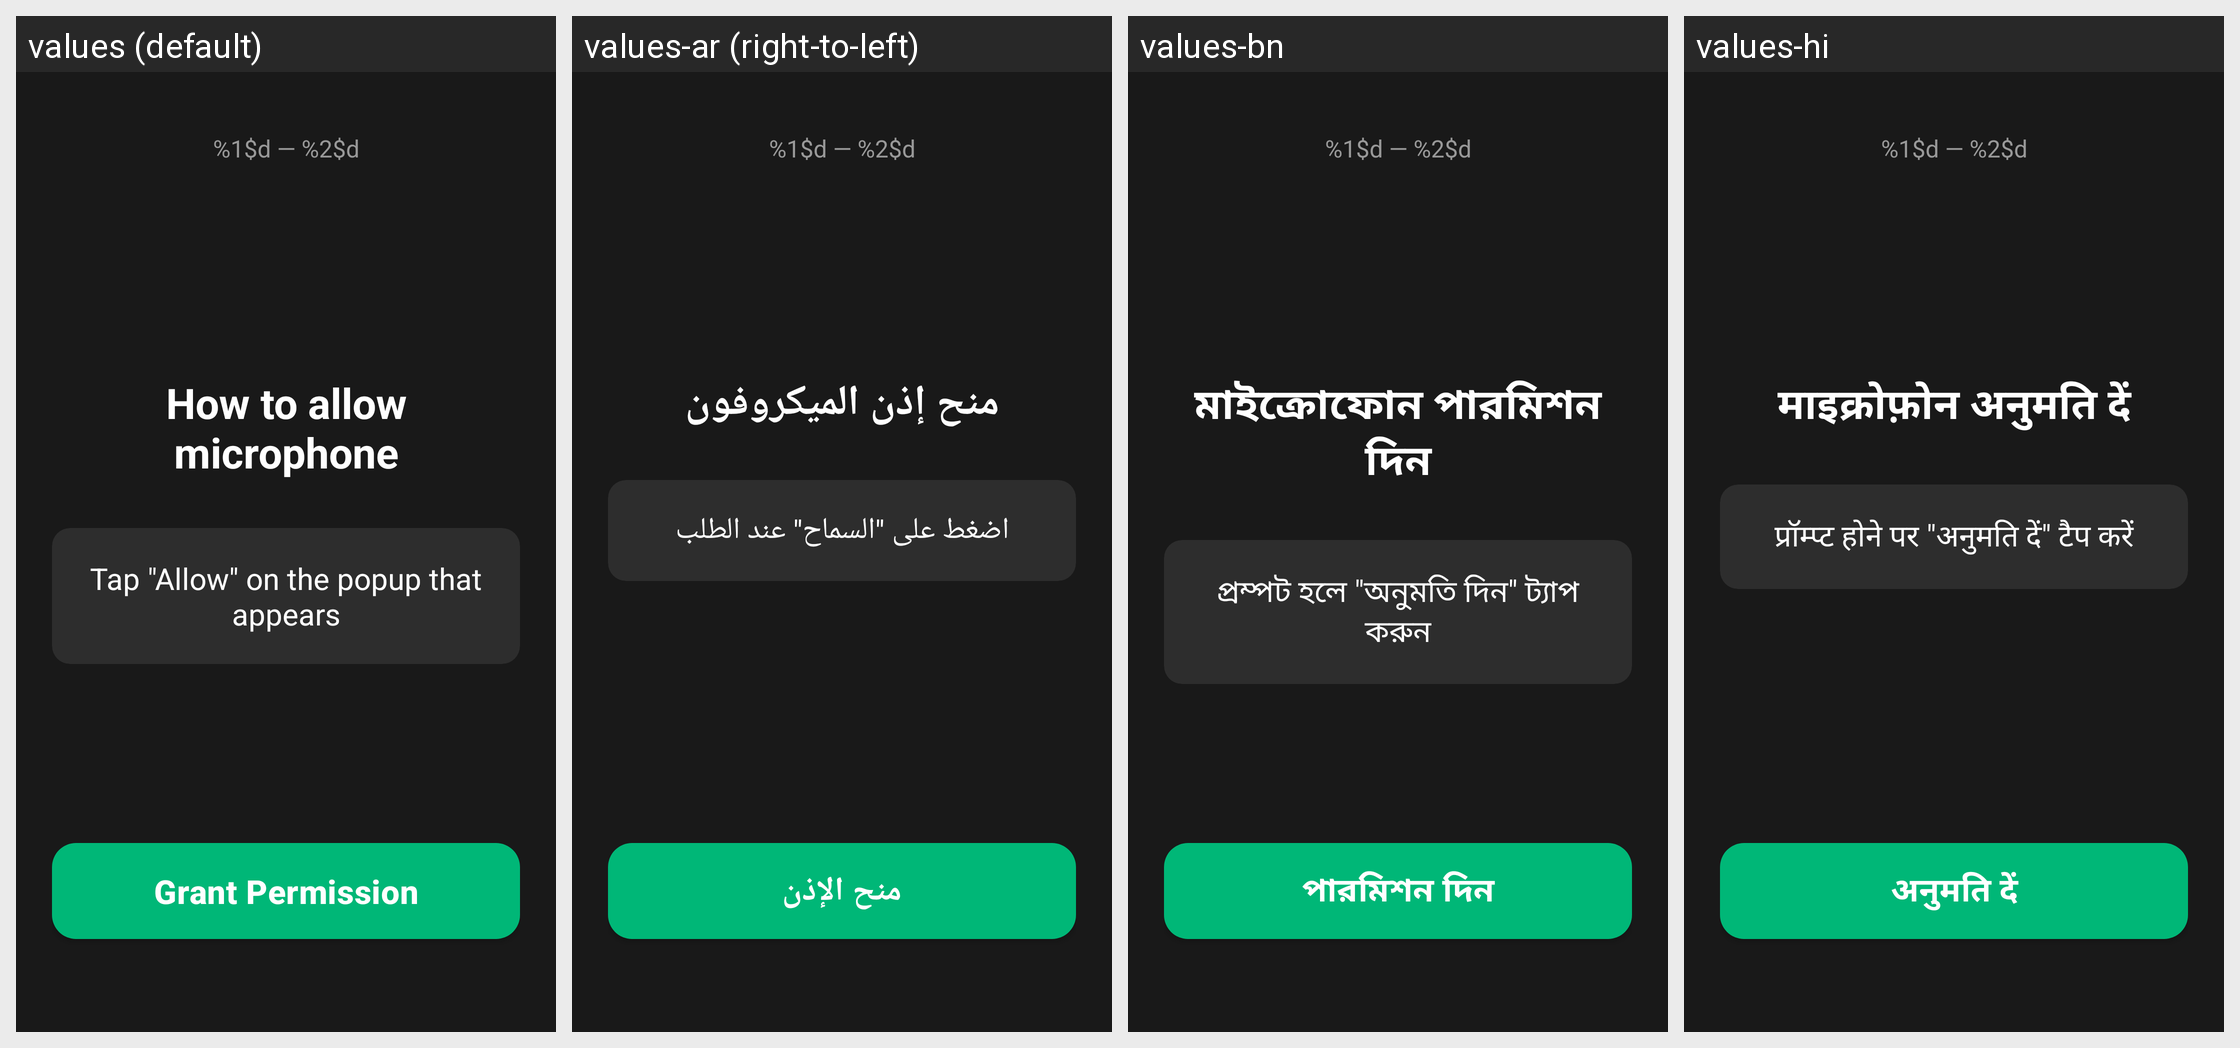

Strings drawn on this Android screen and how each of the app's shown locales translates them:
Android screen res/layout/fragment_onboarding_recognition_guide.xml rendered under 4 locales, left to right: values (default), values-ar (right-to-left), values-bn, values-hi. Device: Nexus 5 (rendered at 1080×1920; each locale shown at half size, 540×960, under a caption strip naming it); theme Theme.AndroidUse.
Other locales in the repository, not shown: values-de, values-es, values-fr, values-in, values-ja, values-ko, values-pt-rBR, values-ru, values-tr, values-vi, values-zh-rCN.
Strings drawn on this screen, with the default value and each locale's value (text and hints the layout hard-codes, and strings that could not be matched under every locale, appear in the picture but are not listed):

onboarding_stepper_format
  values: %1$d — %2$d
  values-ar: %1$d — %2$d
  values-bn: %1$d — %2$d
  values-hi: %1$d — %2$d

onboarding_recognition_guide_title
  values: How to allow microphone
  values-ar: منح إذن الميكروفون
  values-bn: মাইক্রোফোন পারমিশন দিন
  values-hi: माइक्रोफ़ोन अनुमति दें

onboarding_recognition_guide_step1
  values: Tap "Allow" on the popup that appears
  values-ar: اضغط على "السماح" عند الطلب
  values-bn: প্রম্পট হলে "অনুমতি দিন" ট্যাপ করুন
  values-hi: प्रॉम्प्ट होने पर "अनुमति दें" टैप करें

onboarding_button_grant_permission
  values: Grant Permission
  values-ar: منح الإذن
  values-bn: পারমিশন দিন
  values-hi: अनुमति दें
